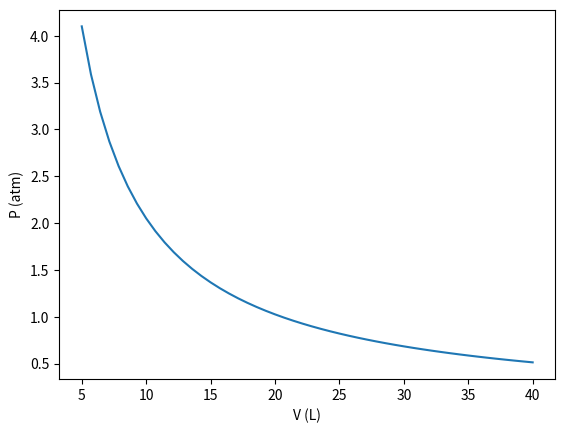

Reproduce this figure in Python. (Note: this script raises an exception after producing the figure.)
import numpy as np
import matplotlib.pyplot as plt
from mpl_toolkits.mplot3d import axes3d
%matplotlib notebook

# Constants related to an ideal gas
R = 0.082 # Liter-atm/mol-K
V = 20 # Liters
T = 250 # Kelvin
n = 1 # moles

# van der Waals constants
a = 2.00
b = 0.04

# Get pressure of an ideal gas
P = n*R*T/V
print ("Pressure of ideal gas = ", P, "atm")

# Get pressure of a vdw gas
Pvdw = n*R*T/(V-n*b)-a*n**2/V**2
print ("Pressure of vdw = ", Pvdw, "atm")

# Get percent error (using Eq. 3 in the handout)
Error = (P-Pvdw)/Pvdw*100
print ("%Error = ", Error)

# Generate a range of volumes
V_array = np.linspace(5,40)
print ("There are", V_array.shape, "points in V") # shape tells you the length of the array
print (V_array)

# Get pressure of an ideal gas
P_array = n*R*T/V_array
print ("There are", P_array.shape, "points in P_array")

# Graph P(V)
plt.figure()
plt.plot(V_array,P_array) # Plot the ideal gas Boyle isotherm
plt.xlabel('V (L)') # Label the x axis
plt.ylabel('P (atm)') # Label the y axis

# Get pressure

# Graph P(V)


# Get the %error

# Print the %error


V_array = np.linspace(5,40)
T_array = np.linspace(200,300)
V_grid, T_grid = np.meshgrid(V_array,T_array) # Make a grid covering every V & T combination 
print ("There are", V_grid.shape, "points in V")
print ("There are", T_grid.shape, "points in T")

# Get pressure grid of ideal gas for every point on the grid
P_grid = n*R*T_grid/V_grid
print ("There are", P_grid.shape, "points in P_grid")
print (P_grid)

# Graph it
ax = plt.figure().gca(projection='3d') # Set up a three dimensional graphics window 
ax.plot_surface(V_grid, T_grid, P_grid) # Make the mesh plot P(V,T)
ax.set_xlabel('V (L)') # Label axes
ax.set_ylabel('T (K)')
ax.set_zlabel('P (atm)')

# Get pressure grid of van der Waals gas (Pvdw) for every point on the grid

# Graph it


# Calculate the %error

# Print the %error

# Graph the %error
